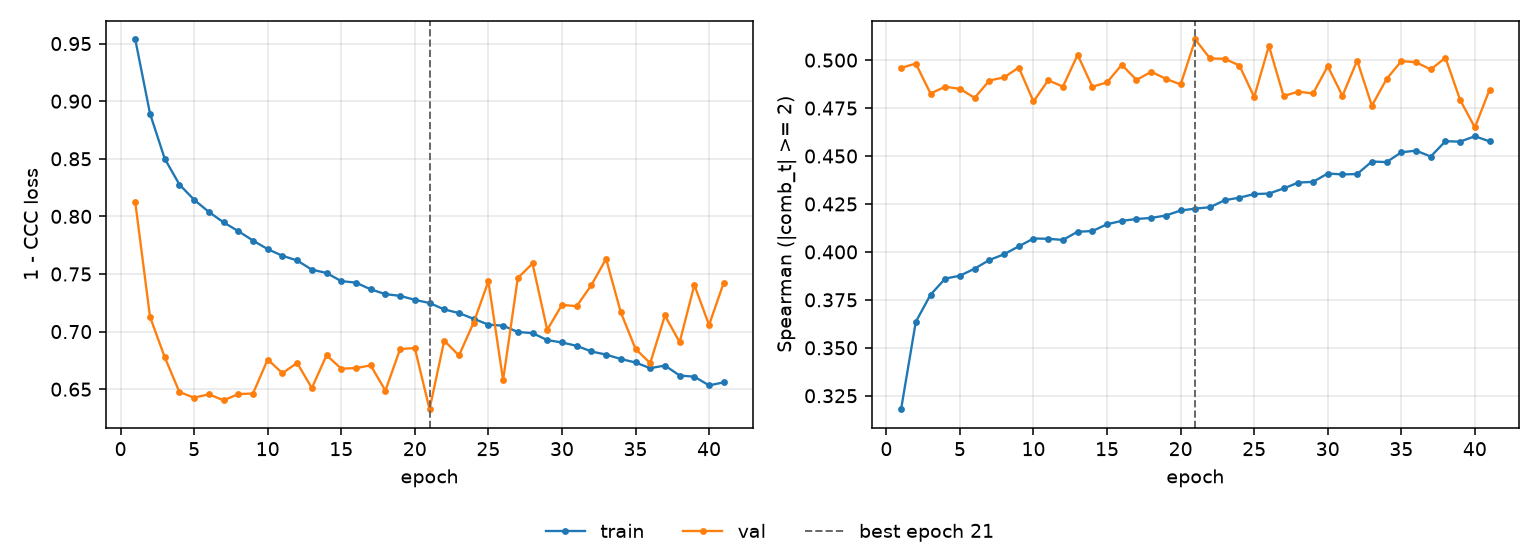

The file beside this chart, header and first rows:
epoch, tr_loss, vl_loss, tr_sp, vl_sp, is_best
1, 0.9535, 0.8122, 0.318, 0.496, False
2, 0.8893, 0.7129, 0.3635, 0.4982, False
3, 0.8501, 0.6778, 0.3776, 0.4826, False
4, 0.8276, 0.6475, 0.3861, 0.4861, False
5, 0.8144, 0.6426, 0.3876, 0.485, False
6, 0.8039, 0.6456, 0.3913, 0.4803, False
7, 0.7948, 0.6403, 0.3958, 0.4894, False
8, 0.7872, 0.6458, 0.3988, 0.491, False
9, 0.779, 0.6463, 0.4029, 0.4961, False
10, 0.7716, 0.6758, 0.407, 0.4784, False
11, 0.7658, 0.6639, 0.4068, 0.4895, False
12, 0.7617, 0.6728, 0.4062, 0.4862, False
13, 0.7537, 0.651, 0.4105, 0.5028, False
14, 0.7509, 0.6795, 0.4109, 0.4861, False
15, 0.7438, 0.6679, 0.4144, 0.4884, False
16, 0.7425, 0.6683, 0.4162, 0.4976, False
17, 0.7367, 0.6707, 0.4172, 0.4897, False
18, 0.7325, 0.6487, 0.4177, 0.4939, False
19, 0.731, 0.6849, 0.419, 0.4903, False
20, 0.7276, 0.6857, 0.4216, 0.4873, False
21, 0.7248, 0.6326, 0.4226, 0.5108, True
22, 0.7193, 0.6921, 0.4233, 0.5009, False
23, 0.7161, 0.6793, 0.427, 0.5007, False
24, 0.7111, 0.7078, 0.4283, 0.4972, False
25, 0.7061, 0.7436, 0.4302, 0.4808, False
26, 0.7051, 0.6579, 0.4304, 0.5074, False
27, 0.6997, 0.7465, 0.4331, 0.4813, False
28, 0.6987, 0.7591, 0.4362, 0.4836, False
29, 0.6926, 0.7015, 0.4365, 0.4826, False
30, 0.6906, 0.7232, 0.4409, 0.4968, False
31, 0.6877, 0.722, 0.4404, 0.4813, False
32, 0.6827, 0.7404, 0.4406, 0.4998, False
33, 0.68, 0.7632, 0.4471, 0.4762, False
34, 0.6762, 0.7167, 0.4468, 0.4902, False
35, 0.6732, 0.685, 0.4519, 0.4995, False
36, 0.6682, 0.6726, 0.4528, 0.4989, False
37, 0.6705, 0.714, 0.4497, 0.4951, False
38, 0.6619, 0.6908, 0.4577, 0.5012, False
39, 0.6609, 0.7404, 0.4575, 0.4792, False
40, 0.6533, 0.7057, 0.4603, 0.4649, False
41, 0.656, 0.7426, 0.4576, 0.4846, False
